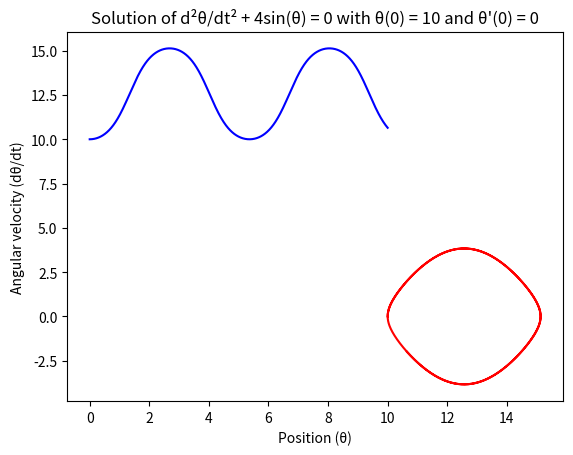

Source code (Python):
import numpy as np
from scipy.integrate import odeint
import time as tm
print("Solving the non linear second order differential equation for a single pendulum...")

def system(v, t, Omega):  # defining the eqation of motion where ω^2 = Ω
  theta, theta_dot = v # Unpack state vector
  d_theta_dot_dt = -Omega * np.sin(theta)  # Derivative of theta
  d_theta_dt = theta_dot
  return [d_theta_dt, d_theta_dot_dt]  # Return derivatives as a list

# Initial states:
theta0 = 10 #amplitude if theta_dot0 = 0
theta_dot0 = 0  # Initial angular velocity
v0 = [theta0, theta_dot0]

Omega = 4 # value of ω^2

# Solve the system
t = np.linspace(0, 10, 1000)

start_time = tm.time() # timing the operation

sol = odeint(system, v0, t, args=(Omega,)) # solving the DE

end_time = tm.time() # timing the operation

theta = sol[:, 0]
theta_dot = sol[:, 1]

# Plot the solution
import matplotlib.pyplot as plt

# plot 1:
plt.plot(t, theta , color = 'blue')
plt.xlabel("Time (t)")
plt.ylabel("Position (θ)")  # Use theta for position
plt.title(f"Solution of d²θ/dt² + {Omega}sin(θ) = 0 with θ(0) = {theta0} and θ'(0) = {theta_dot0}")
plt.grid()
plt.show()

# plot 2:
plt.plot(theta , theta_dot , color = 'red')
plt.xlabel("Position (θ)")
plt.ylabel("Angular velocity (dθ/dt)")
plt.title(f"Solution of d²θ/dt² + {Omega}sin(θ) = 0 with θ(0) = {theta0} and θ'(0) = {theta_dot0}")
plt.grid()
plt.show()

print(f"The operation took {end_time - start_time} seconds.")
